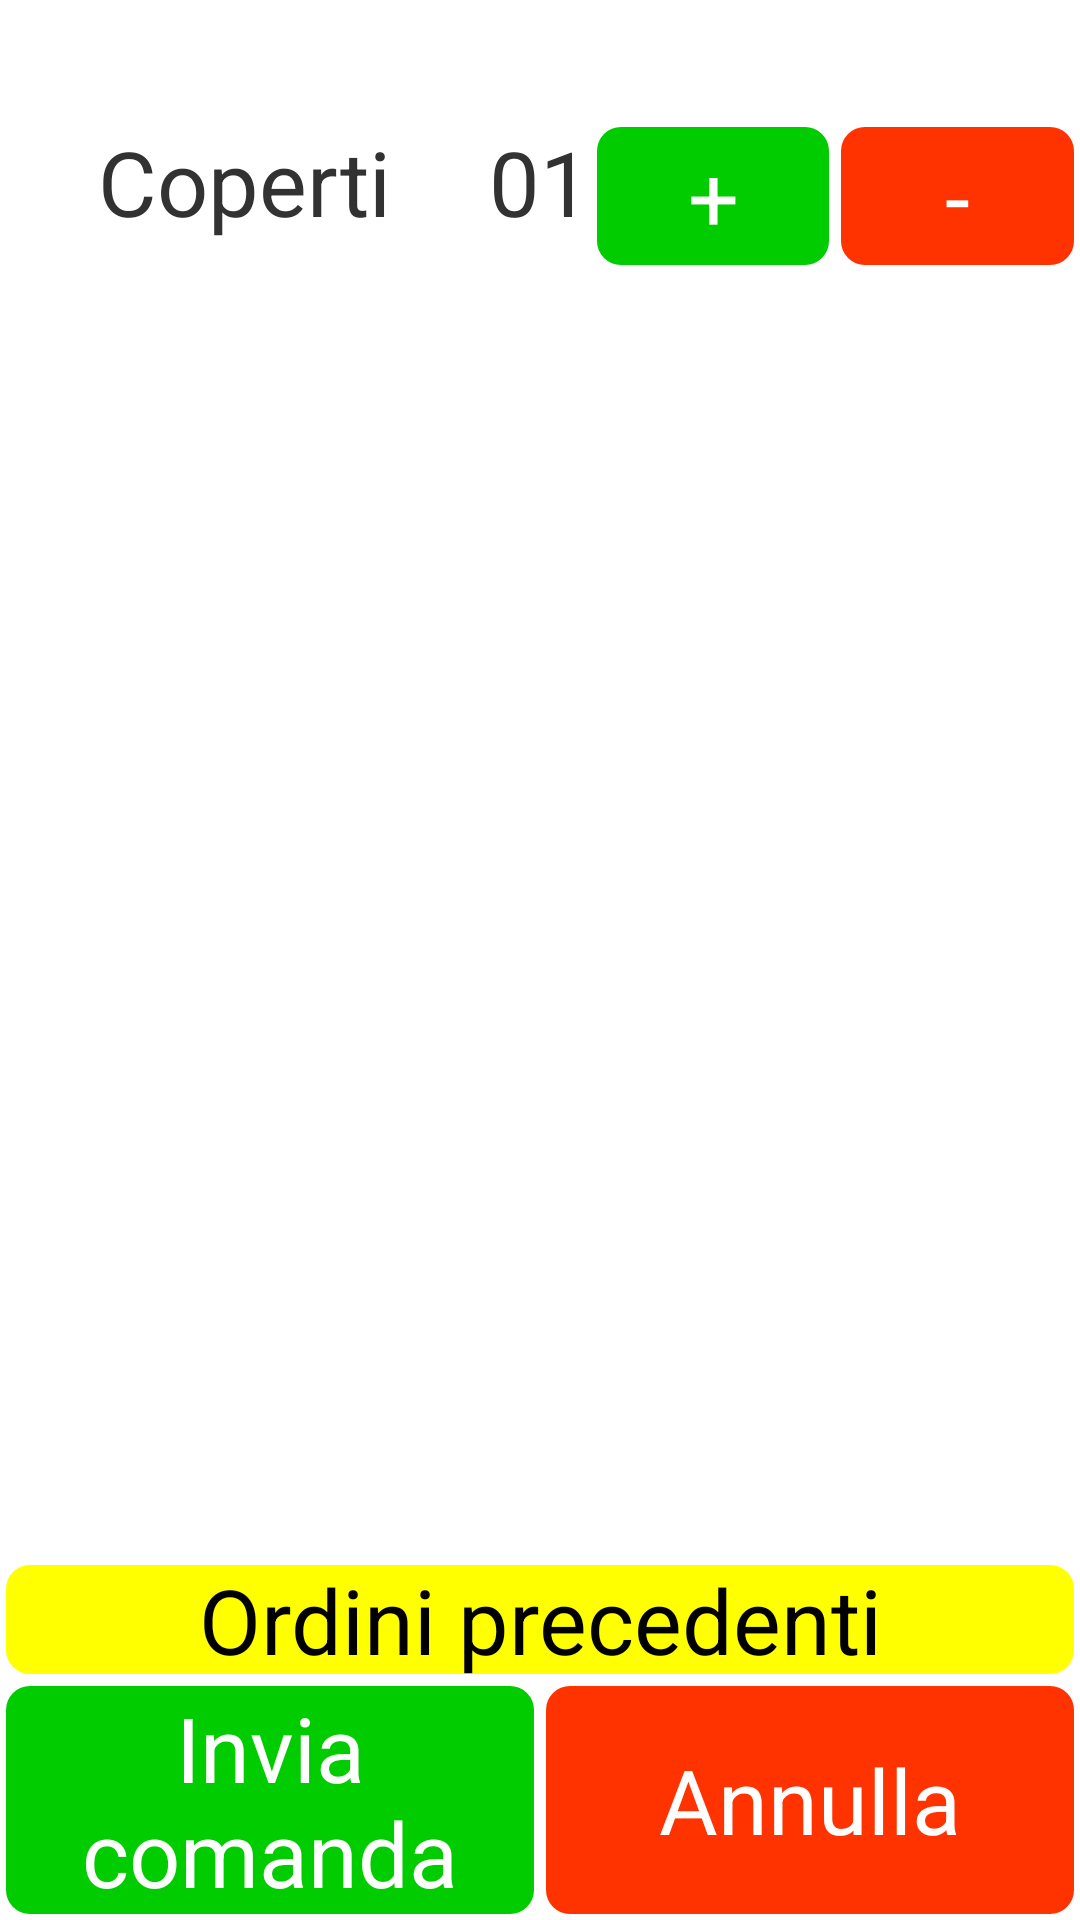

Produce the Android XML layout that renders to this screen, including the resource entries it uses.
<!-- AndroidManifest.xml: application theme AppTheme -->
<!-- res/layout/activity_ordine.xml -->
<?xml version="1.0" encoding="utf-8"?>
<RelativeLayout android:orientation="vertical" android:layout_width="fill_parent" android:layout_height="fill_parent"
  xmlns:android="http://schemas.android.com/apk/res/android">
    <TextView android:textSize="30.0sp" android:gravity="center" android:id="@id/labelTavolo" android:layout_width="fill_parent" android:layout_height="wrap_content" android:singleLine="false" android:layout_alignParentTop="true" />
    <TextView android:textSize="30.0sp" android:gravity="center" android:id="@id/labelNumeroCoperti" android:layout_width="fill_parent" android:layout_height="wrap_content" android:text="@string/label_coperti" android:singleLine="false" android:layout_toLeftOf="@id/modqtacoperto" android:layout_below="@id/labelTavolo" android:layout_alignParentLeft="true" />
    <TextView android:textSize="30.0sp" android:gravity="center" android:id="@id/modqtacoperto" android:layout_width="wrap_content" android:layout_height="wrap_content" android:text="@string/qta_iniziale" android:layout_below="@id/labelTavolo" android:layout_centerHorizontal="true" />
    <RelativeLayout android:orientation="vertical" android:id="@id/menucoperti" android:layout_width="fill_parent" android:layout_height="wrap_content" android:layout_toRightOf="@id/modqtacoperto" android:layout_below="@id/labelTavolo"
      xmlns:android="http://schemas.android.com/apk/res/android">
        <Button android:textSize="30.0sp" android:textColor="@*android:color/white" android:id="@id/bAggiungiCoperto" android:background="@drawable/button_green_selector" android:layout_width="wrap_content" android:layout_height="50.0dip" android:text="@string/plus" android:layout_toLeftOf="@id/s2" android:layout_alignParentLeft="true" />
        <TextView android:id="@id/s2" android:layout_width="wrap_content" android:layout_height="50.0dip" android:layout_centerHorizontal="true" />
        <Button android:textSize="30.0sp" android:textColor="@*android:color/white" android:id="@id/bRimuoviCoperto" android:background="@drawable/button_red_selector" android:layout_width="fill_parent" android:layout_height="50.0dip" android:text="@string/minus" android:layout_toRightOf="@id/s2" android:layout_alignParentRight="true" />
    </RelativeLayout>
    <ListView android:id="@id/elmentiordinabili" android:background="@drawable/generic_transparent_bk_selector" android:layout_width="fill_parent" android:layout_height="180.0dip" android:layout_below="@id/menucoperti" />
    <ListView android:id="@id/elmentiordinati" android:layout_width="fill_parent" android:layout_height="fill_parent" android:layout_above="@id/menuordine" android:layout_below="@id/elmentiordinabili" />
    <RelativeLayout android:orientation="vertical" android:id="@id/menuordine" android:layout_width="fill_parent" android:layout_height="wrap_content" android:layout_alignParentBottom="true"
      xmlns:android="http://schemas.android.com/apk/res/android">
        <Button android:textSize="30.0sp" android:textColor="@*android:color/black" android:gravity="center" android:id="@id/bOrdinazioniPrecedenti" android:background="@drawable/button_yellow_selector" android:layout_width="fill_parent" android:layout_height="wrap_content" android:text="@string/vedi_ordini_precedenti" />
        <Button android:textSize="30.0sp" android:textColor="@*android:color/white" android:id="@id/bInviaComanda" android:background="@drawable/button_green_selector" android:layout_width="wrap_content" android:layout_height="80.0dip" android:text="@string/invia_comanda" android:layout_toLeftOf="@id/s1" android:layout_below="@id/bOrdinazioniPrecedenti" android:layout_alignParentLeft="true" />
        <TextView android:id="@id/s1" android:layout_width="wrap_content" android:layout_height="80.0dip" android:layout_below="@id/bOrdinazioniPrecedenti" android:layout_centerHorizontal="true" />
        <Button android:textSize="30.0sp" android:textColor="@*android:color/white" android:id="@id/bAnnullaComanda" android:background="@drawable/button_red_selector" android:layout_width="fill_parent" android:layout_height="80.0dip" android:text="@string/annulla_comanda" android:layout_toRightOf="@id/bInviaComanda" android:layout_below="@id/bOrdinazioniPrecedenti" android:layout_alignParentRight="true" />
    </RelativeLayout>
</RelativeLayout>
<!-- resources referenced by this layout -->
<resources>
  <!-- drawable button_green_selector (drawable) -->
  <?xml version="1.0" encoding="utf-8"?>
  <selector
    xmlns:android="http://schemas.android.com/apk/res/android">
      <item android:state_pressed="true" android:drawable="@drawable/button_color_pressed" />
      <item android:drawable="@drawable/button_green" />
  </selector>
  <!-- drawable button_red_selector (drawable) -->
  <?xml version="1.0" encoding="utf-8"?>
  <selector
    xmlns:android="http://schemas.android.com/apk/res/android">
      <item android:state_pressed="true" android:drawable="@drawable/button_color_pressed" />
      <item android:drawable="@drawable/button_red" />
  </selector>
  <!-- drawable button_yellow_selector (drawable) -->
  <?xml version="1.0" encoding="utf-8"?>
  <selector
    xmlns:android="http://schemas.android.com/apk/res/android">
      <item android:state_pressed="true" android:drawable="@drawable/button_color_pressed" />
      <item android:drawable="@drawable/button_yellow" />
  </selector>
  <!-- drawable generic_transparent_bk_selector (drawable) -->
  <?xml version="1.0" encoding="utf-8"?>
  <selector
    xmlns:android="http://schemas.android.com/apk/res/android">
      <item android:state_pressed="true" android:drawable="@drawable/generic_transparent_bk" />
      <item android:state_focused="true" android:state_enabled="false" android:drawable="@drawable/generic_transparent_bk" />
      <item android:state_focused="true" android:drawable="@drawable/generic_transparent_bk" />
      <item android:state_selected="true" android:drawable="@drawable/generic_transparent_bk" />
  </selector>
  <string name="annulla_comanda">Annulla</string>
  <string name="invia_comanda">Invia comanda</string>
  <string name="label_coperti">Coperti</string>
  <string name="minus">-</string>
  <string name="plus">+</string>
  <string name="qta_iniziale">01</string>
  <string name="vedi_ordini_precedenti">Ordini precedenti</string>
  <style name="AppTheme" parent="@android:style/Theme.Light" />
  <!-- drawable button_color_pressed (drawable) -->
  <?xml version="1.0" encoding="utf-8"?>
  <shape android:shape="rectangle"
    xmlns:android="http://schemas.android.com/apk/res/android">
      <stroke android:width="4.0dip" android:color="#00000000" />
      <corners android:radius="8.0dip" />
      <solid android:color="#ffcccccc" />
  </shape>
  <!-- drawable button_green (drawable) -->
  <?xml version="1.0" encoding="utf-8"?>
  <shape android:shape="rectangle"
    xmlns:android="http://schemas.android.com/apk/res/android">
      <stroke android:width="4.0dip" android:color="#00000000" />
      <corners android:radius="8.0dip" />
      <solid android:color="#ff00cc00" />
  </shape>
  <!-- drawable button_red (drawable) -->
  <?xml version="1.0" encoding="utf-8"?>
  <shape android:shape="rectangle"
    xmlns:android="http://schemas.android.com/apk/res/android">
      <stroke android:width="4.0dip" android:color="#00000000" />
      <corners android:radius="8.0dip" />
      <solid android:color="#ffff3300" />
  </shape>
  <!-- drawable button_yellow (drawable) -->
  <?xml version="1.0" encoding="utf-8"?>
  <shape android:shape="rectangle"
    xmlns:android="http://schemas.android.com/apk/res/android">
      <stroke android:width="4.0dip" android:color="#00000000" />
      <corners android:radius="8.0dip" />
      <solid android:color="#ffffff00" />
  </shape>
  <!-- drawable generic_transparent_bk (drawable) -->
  <?xml version="1.0" encoding="utf-8"?>
  <shape android:shape="rectangle"
    xmlns:android="http://schemas.android.com/apk/res/android">
      <stroke android:paddingLeft="10.0dip" android:width="4.0dip" android:color="#ff000000" />
      <corners android:topLeftRadius="8.0dip" android:topRightRadius="8.0dip" android:bottomLeftRadius="8.0dip" android:bottomRightRadius="8.0dip" />
      <solid android:color="@*android:color/transparent" />
  </shape>
</resources>
